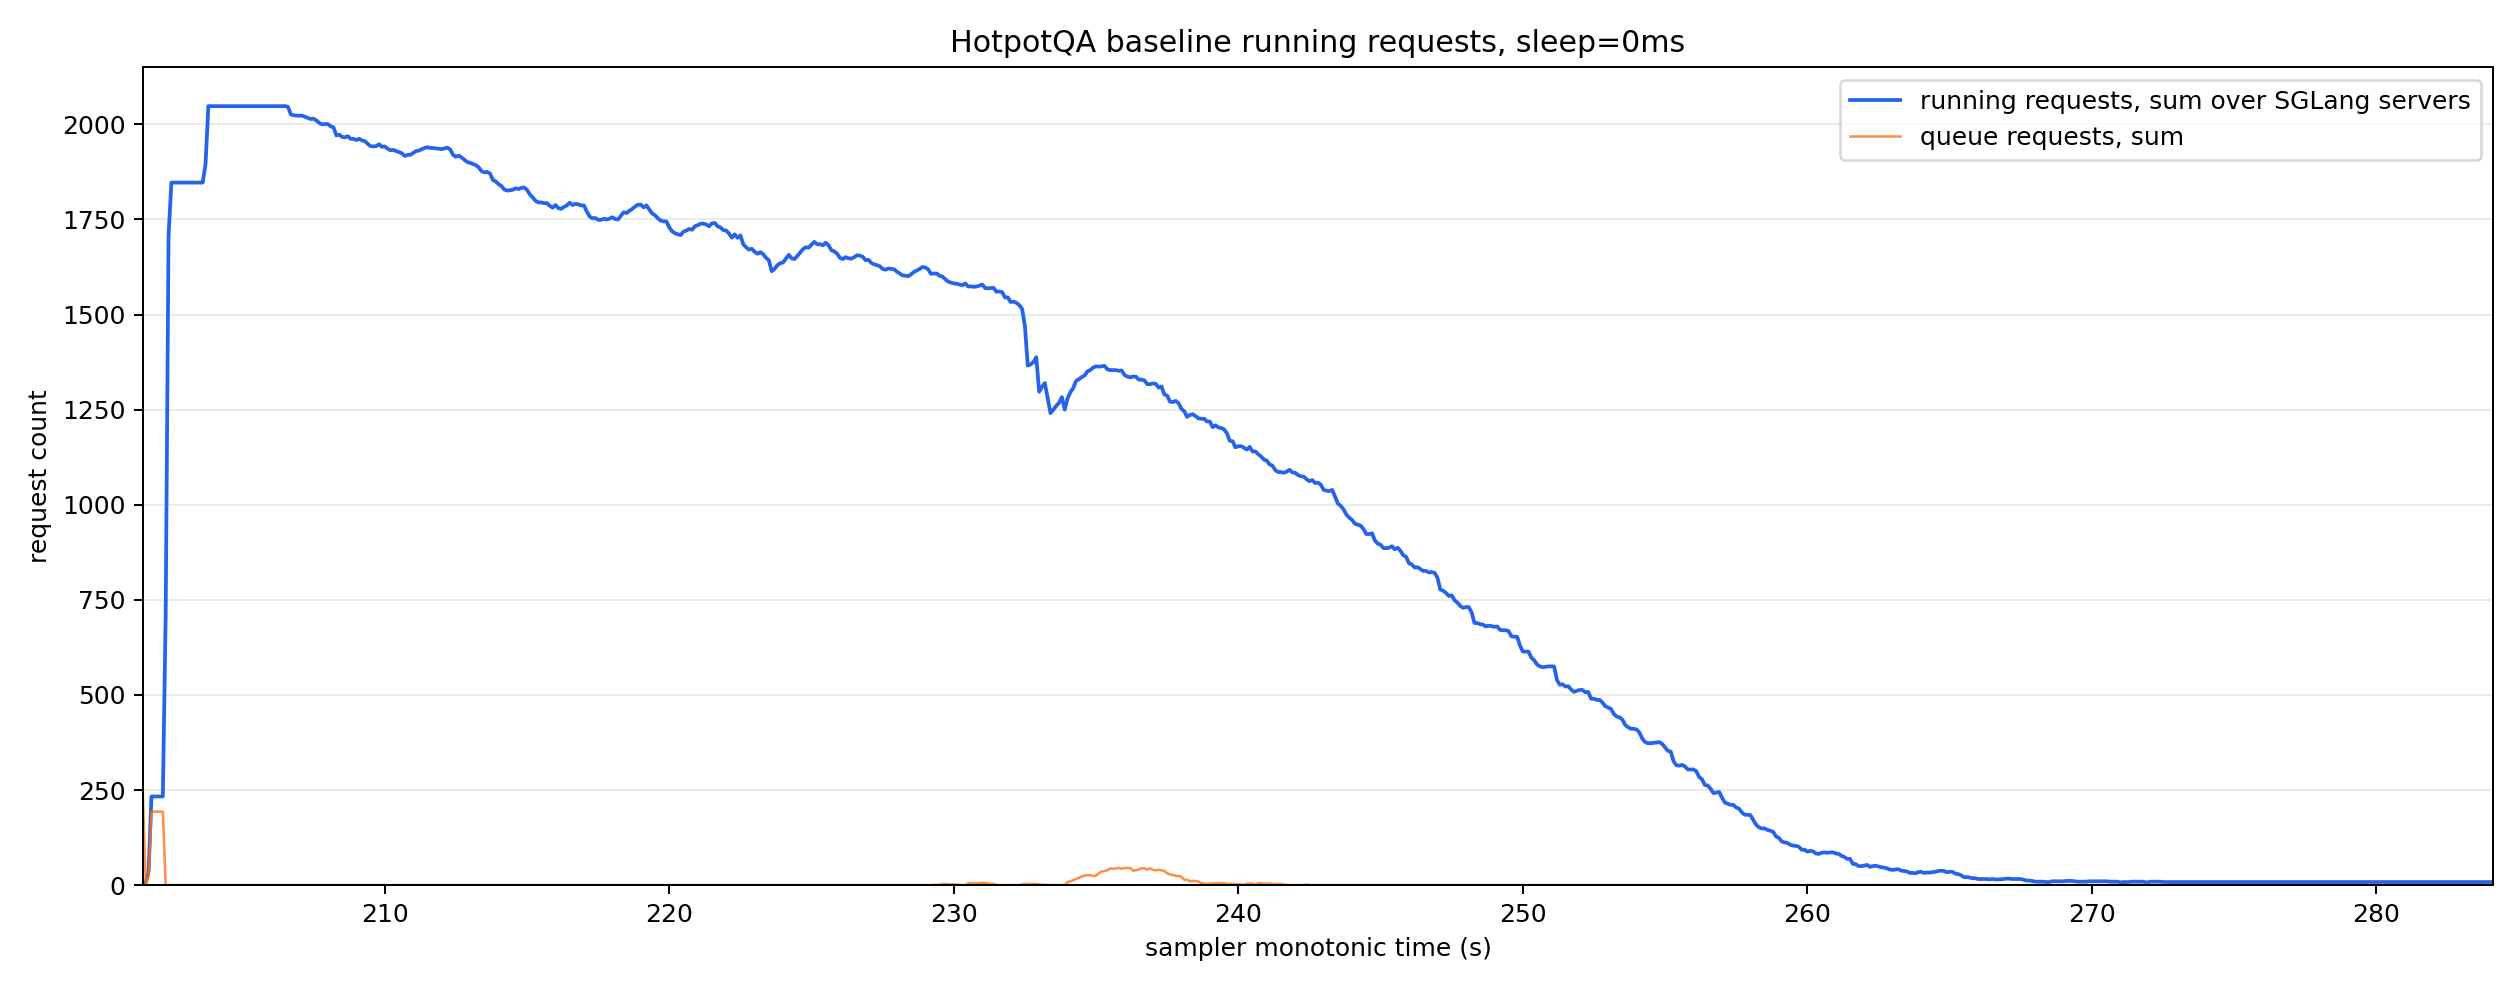

Source data for this figure (header and first rows):
monotonic_s, running_reqs_sum, queue_reqs_sum, gen_throughput_sum, decode_sum_seq_lens_sum, num_servers_sampled
201.5, 4.0, 234.0, 0.0, 0.0, 8
201.6, 8.0, 0.0, 0.0, 0.0, 8
201.7, 36.0, 23.0, 0.0, 0.0, 8
201.8, 233.0, 193.0, 0.0, 0.0, 8
201.9, 233.0, 193.0, 0.0, 0.0, 8
202.0, 233.0, 193.0, 0.0, 0.0, 8
202.1, 233.0, 193.0, 0.0, 0.0, 8
202.2, 233.0, 193.0, 0.0, 0.0, 8
202.3, 712.0, 0.0, 0.0, 0.0, 8
202.4, 1706, 0.0, 0.0, 0.0, 8
202.5, 1847, 0.0, 0.0, 0.0, 8
202.6, 1847, 0.0, 0.0, 0.0, 8
202.7, 1847, 0.0, 0.0, 0.0, 8
202.8, 1847, 0.0, 0.0, 0.0, 8
202.9, 1847, 0.0, 0.0, 0.0, 8
203.0, 1847, 0.0, 0.0, 0.0, 8
203.1, 1847, 0.0, 0.0, 0.0, 8
203.2, 1847, 0.0, 0.0, 0.0, 8
203.3, 1847, 0.0, 0.0, 0.0, 8
203.4, 1847, 0.0, 0.0, 0.0, 8
203.5, 1847, 0.0, 0.0, 0.0, 8
203.6, 1847, 0.0, 0.0, 0.0, 8
203.7, 1895, 0.0, 708.3, 164908, 8
203.8, 2048, 0.0, 2816, 659984, 8
203.9, 2048, 0.0, 2816, 659984, 8
204.0, 2048, 0.0, 2816, 659984, 8
204.1, 2048, 0.0, 2816, 659984, 8
204.2, 2048, 0.0, 2816, 659984, 8
204.3, 2048, 0.0, 2816, 659984, 8
204.4, 2048, 0.0, 2816, 659984, 8
204.5, 2048, 0.0, 2816, 659984, 8
204.6, 2048, 0.0, 2816, 659984, 8
204.7, 2048, 0.0, 2816, 659984, 8
204.8, 2048, 0.0, 2816, 659984, 8
204.9, 2048, 0.0, 2816, 659984, 8
205.0, 2048, 0.0, 2816, 659984, 8
205.1, 2048, 0.0, 9670, 670224, 8
205.2, 2048, 0.0, 50387, 731664, 8
205.3, 2048, 0.0, 57111, 741904, 8
205.4, 2048, 0.0, 57111, 741904, 8
205.5, 2048, 0.0, 57111, 741904, 8
205.6, 2048, 0.0, 57111, 741904, 8
205.7, 2048, 0.0, 57111, 741904, 8
205.8, 2048, 0.0, 57111, 741904, 8
205.9, 2048, 0.0, 57111, 741904, 8
206.0, 2048, 0.0, 57111, 741904, 8
206.1, 2048, 0.0, 57111, 741904, 8
206.2, 2048, 0.0, 57111, 741904, 8
206.3, 2048, 0.0, 57111, 741904, 8
206.4, 2048, 0.0, 57111, 741904, 8
206.5, 2048, 0.0, 57111, 741904, 8
206.6, 2046, 0.0, 56828, 751354, 8
206.7, 2026, 0.0, 55091, 804870, 8
206.8, 2024, 0.0, 54805, 814320, 8
206.9, 2023, 0.0, 54805, 814320, 8
207.0, 2023, 0.0, 54805, 814320, 8
207.1, 2023, 0.0, 54805, 814320, 8
207.2, 2020, 0.0, 54805, 814320, 8
207.3, 2017, 0.0, 54805, 814320, 8
207.4, 2014, 0.0, 54805, 814320, 8
... 767 more rows
